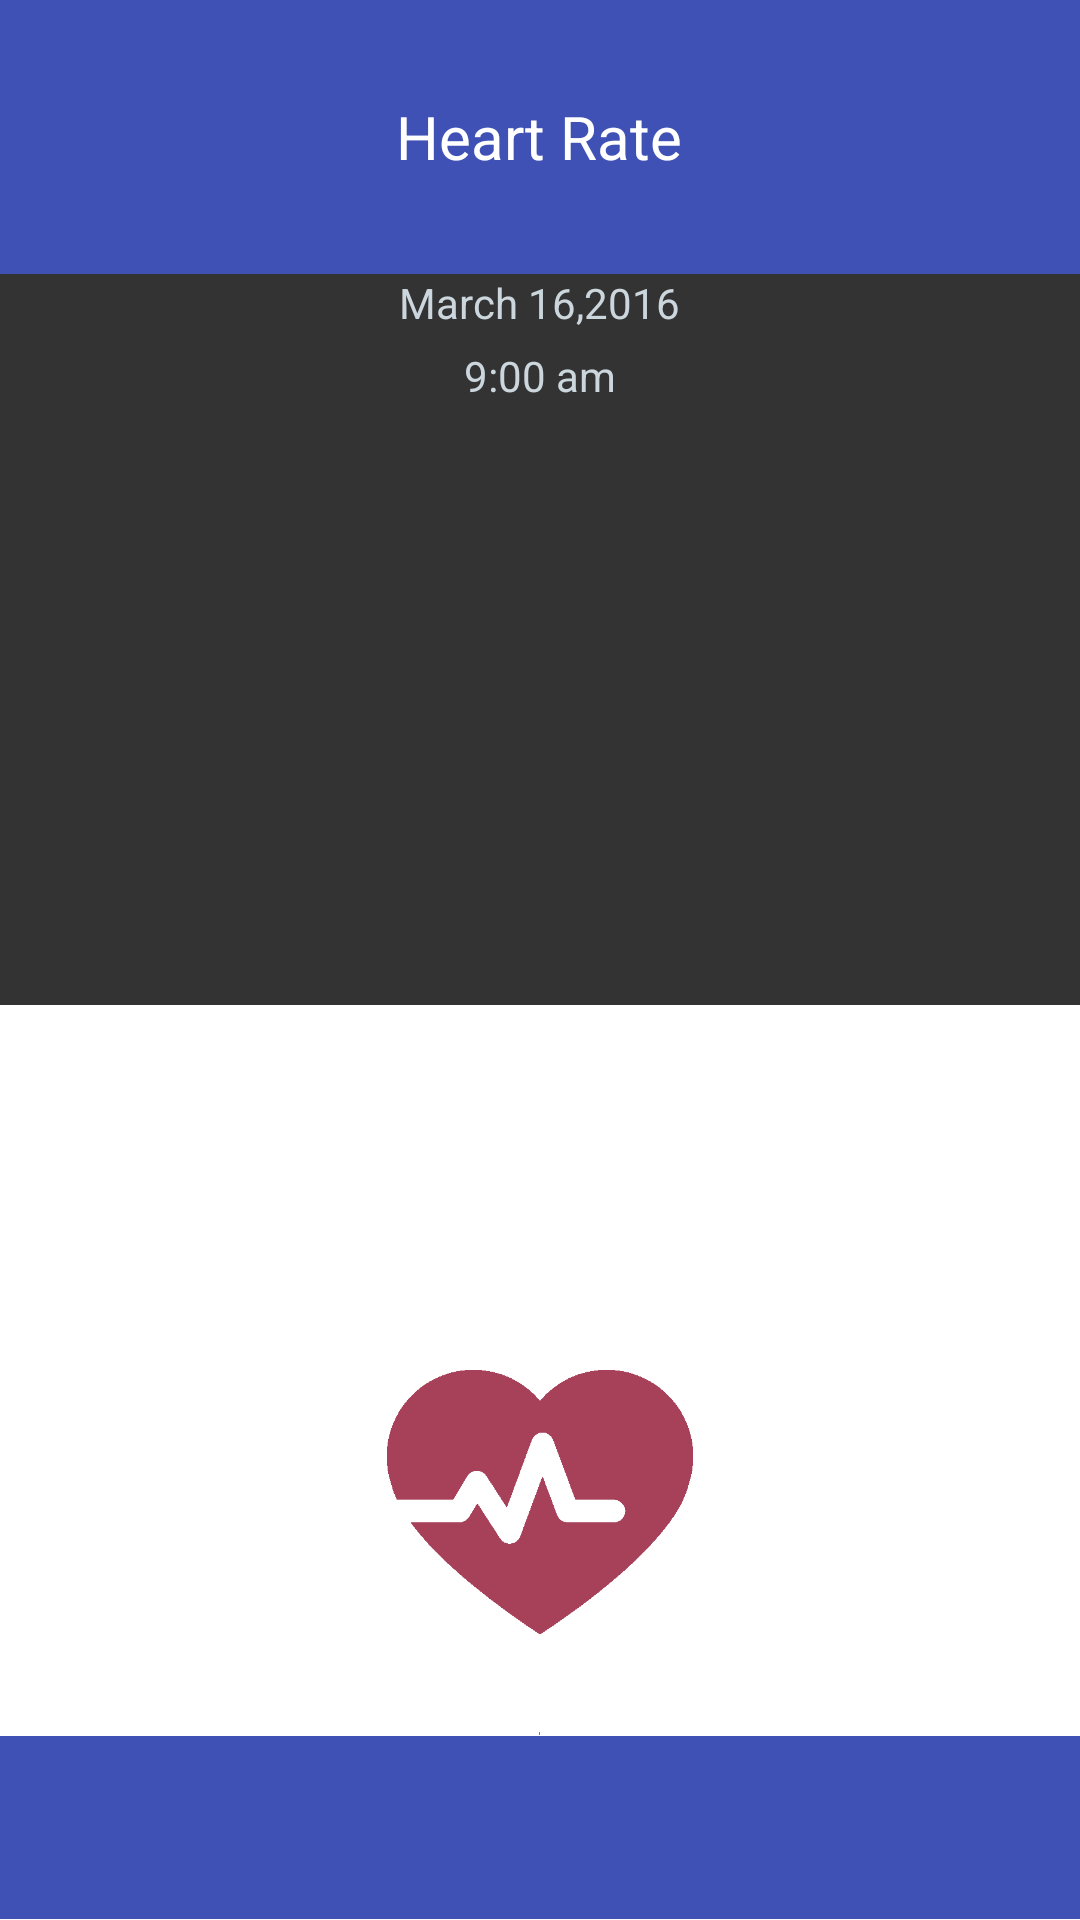

Write the Android layout XML for this screen, with the resource values it uses.
<!-- AndroidManifest.xml: application theme AppTheme -->
<!-- res/layout/main_screen.xml -->
<?xml version="1.0" encoding="utf-8"?>
<LinearLayout xmlns:android="http://schemas.android.com/apk/res/android"
    android:orientation="vertical" android:layout_width="match_parent"
    android:layout_height="match_parent">

<LinearLayout
    android:layout_width="match_parent"
    android:layout_height="0dp"
    android:orientation="vertical"
    android:layout_weight=".15"
    android:background="#3f51b5"
    android:gravity="center">

    <TextView
        android:layout_width="wrap_content"
        android:layout_height="wrap_content"
        android:text="Heart Rate"
        android:textColor="@android:color/white"
        android:textSize="20sp"
        android:gravity="bottom"
        android:layout_gravity="center"

        />


</LinearLayout>


    <LinearLayout
        android:layout_width="match_parent"
        android:layout_height="0dp"
        android:layout_weight=".4"
        android:background="#333333"
        android:orientation="vertical"
        android:gravity="center"
        >
      <TextView
          android:id="@+id/txt_date"
          android:layout_width="wrap_content"
          android:layout_height="0dp"
          android:textColor="#ccd6dd"
          android:text="March 16,2016"
          android:layout_gravity="center"
          android:layout_weight=".1"
          />
        <TextView
            android:id="@+id/txt_time"
            android:layout_width="wrap_content"
            android:layout_height="0dp"
            android:textColor="#ccd6dd"
            android:text="9:00 am"
            android:layout_gravity="center"
            android:layout_weight=".1"
            />

        <LinearLayout
            android:id="@+id/id_linearLayout_graph"
            android:layout_width="match_parent"
            android:layout_height="0dp"
            android:orientation="vertical"
            android:background="#333333"
            android:layout_weight=".8">
        </LinearLayout>



    </LinearLayout>


    <LinearLayout
        android:layout_width="match_parent"
        android:layout_height="0dp"
        android:layout_weight=".4"
        android:orientation="vertical"
        android:background="#ffffff"
        android:gravity="center"
        >

        <View
            android:layout_width="match_parent"
            android:layout_height="0dp"
            android:layout_weight=".05"/>
        <TextView
            android:id="@+id/txt_detect"
            android:layout_width="wrap_content"
            android:layout_height="0dp"
            android:layout_weight=".2"
            android:textColor="#333333"
            android:layout_gravity="center"
            />
        <TextView
            android:id="@+id/txt_placefinger"
            android:layout_width="wrap_content"
            android:layout_height="0dp"
            android:layout_weight=".2"
            android:textColor="#333333"

            android:layout_gravity="center"
            />


               <ImageView
                   android:id="@+id/img_hearton_off"
                   android:layout_width="wrap_content"
                   android:layout_height="0dp"
                   android:layout_weight=".4"
                   android:src="@drawable/heartbeatoff"
                   android:layout_gravity="center"
                   />

               <View
                   android:layout_width="match_parent"
                   android:layout_height="0dp"
                   android:layout_weight=".1"/>
        <SurfaceView
            android:id="@+id/id_preview"
            android:layout_width=".05dp"
            android:layout_height="0dp"
            android:layout_weight=".005"
            />

    </LinearLayout>




    <LinearLayout
        android:layout_width="match_parent"
        android:layout_height="0dp"
        android:layout_weight=".1"
        android:background="#3f51b5"
        android:orientation="vertical"
        android:gravity="center">

        <ImageView
            android:id="@+id/img_home"
            android:layout_width="wrap_content"
            android:layout_height="wrap_content"
            android:src="@drawable/ic_home_white_24dp"
            android:layout_gravity="center"
            />
    </LinearLayout>
</LinearLayout>
<!-- resources referenced by this layout -->
<resources>
  <!-- drawable heartbeatoff: png bitmap (drawable-hdpi, 4809 bytes) -->
  <style name="AppTheme" parent="Theme.AppCompat.Light">
          
          <item name="colorPrimary">@color/colorPrimary</item>
          <item name="colorPrimaryDark">@color/colorPrimaryDark</item>
          <item name="colorAccent">@color/colorAccent</item>
      </style>
  <color name="colorPrimary">#3F51B5</color>
  <color name="colorPrimaryDark">#303F9F</color>
  <color name="colorAccent">#FF4081</color>
</resources>
